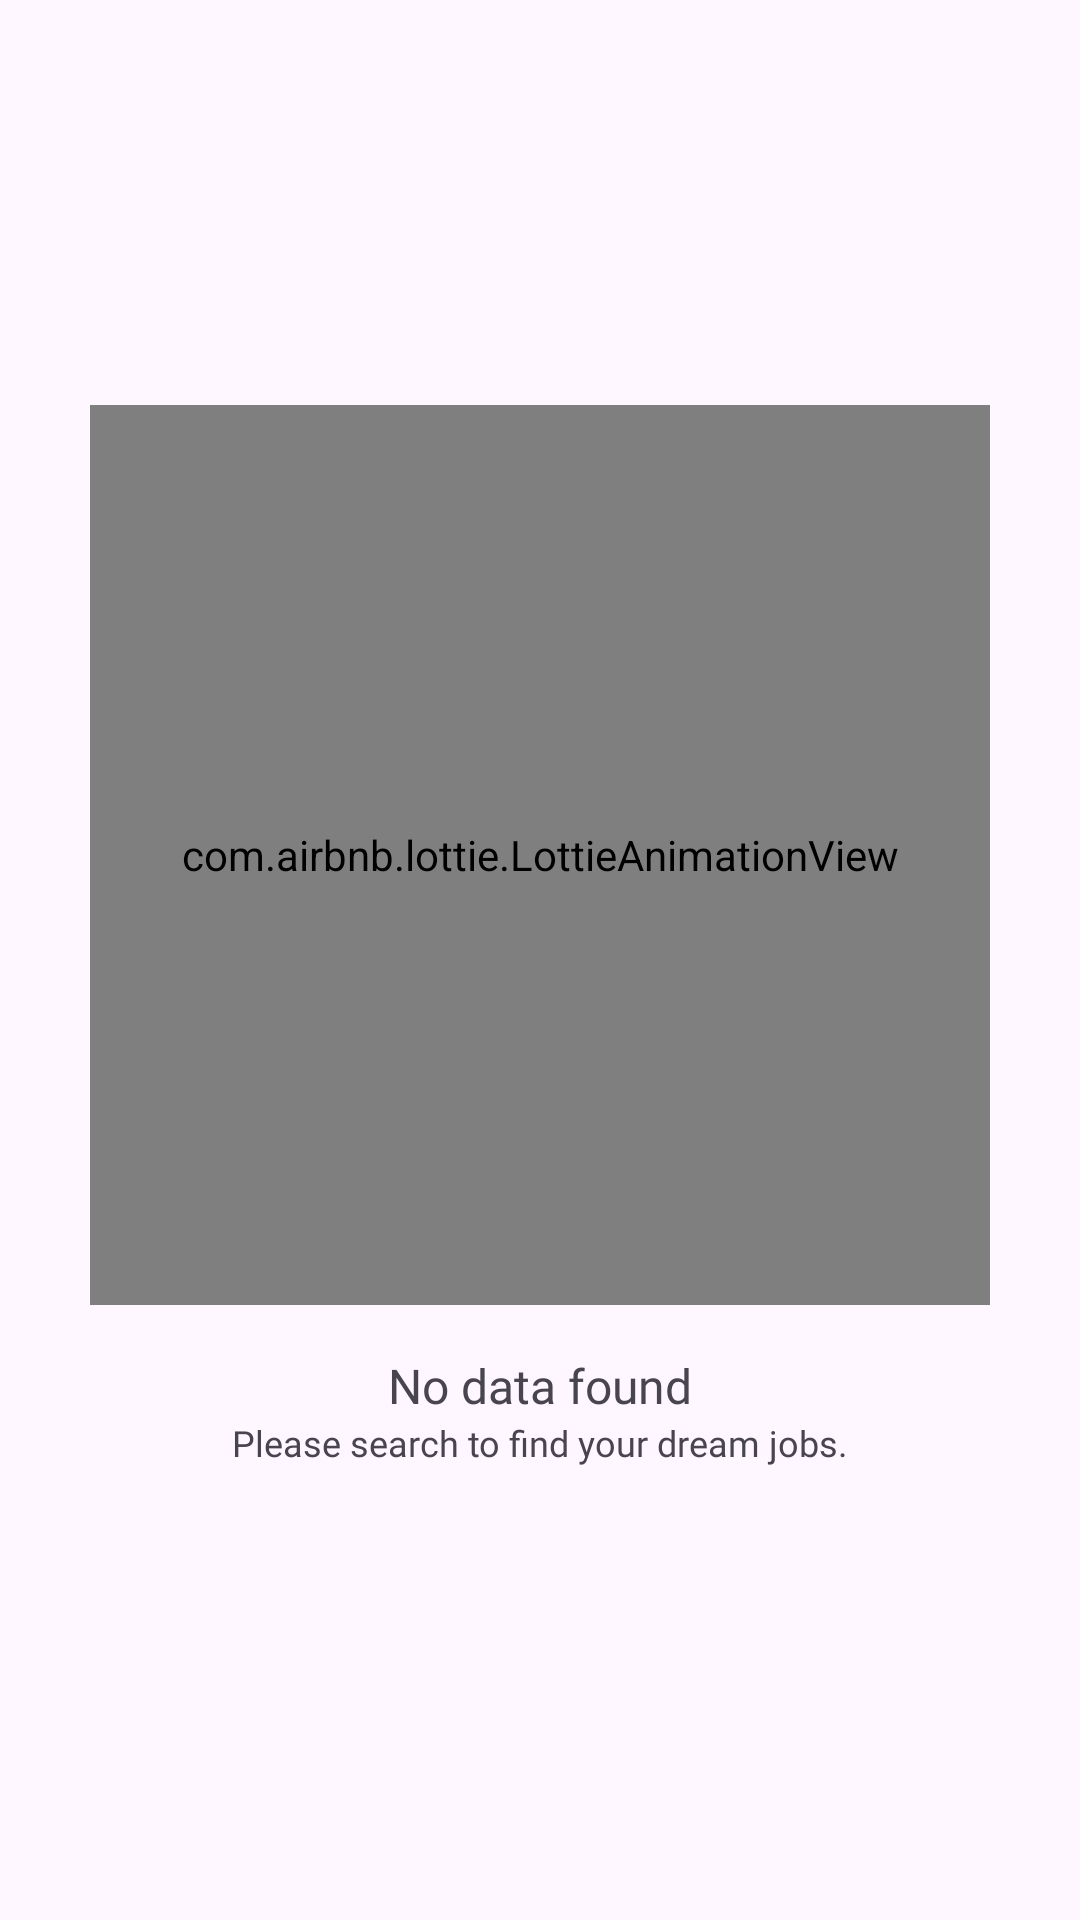

This screen was rendered from an Android layout file. Write that file and the resources it references.
<!-- AndroidManifest.xml: application theme Theme.PathWay -->
<!-- res/layout/fragment_goals_profession.xml -->
<?xml version="1.0" encoding="utf-8"?>
<androidx.constraintlayout.widget.ConstraintLayout xmlns:android="http://schemas.android.com/apk/res/android"
    xmlns:tools="http://schemas.android.com/tools"
    android:layout_width="match_parent"
    android:layout_height="match_parent"
    xmlns:app="http://schemas.android.com/apk/res-auto"
    tools:context=".app.ui.main.ui.goal.profession.GoalsProfessionFragment">

    <com.airbnb.lottie.LottieAnimationView
        android:id="@+id/lottieAnimationView_goals_profession"
        android:layout_width="300dp"
        android:layout_height="300dp"
        android:layout_marginStart="32dp"
        android:layout_marginEnd="32dp"
        android:layout_marginBottom="70dp"
        app:layout_constraintBottom_toBottomOf="parent"
        app:layout_constraintEnd_toEndOf="parent"
        app:layout_constraintStart_toStartOf="parent"
        app:layout_constraintTop_toTopOf="parent"
        app:lottie_autoPlay="true"
        app:lottie_loop="true"
        app:lottie_rawRes="@raw/nodata" />

    <TextView
        android:id="@+id/tv_noData_goals_profession"
        android:layout_width="wrap_content"
        android:layout_height="wrap_content"
        android:layout_marginTop="16dp"
        android:fontFamily="@font/poppinsbold"
        android:text="@string/noData"
        android:textSize="16sp"
        app:layout_constraintEnd_toEndOf="@+id/lottieAnimationView_goals_profession"
        app:layout_constraintStart_toStartOf="@+id/lottieAnimationView_goals_profession"
        app:layout_constraintTop_toBottomOf="@+id/lottieAnimationView_goals_profession" />

    <TextView
        android:id="@+id/tv_noDataDesc_goals_profession"
        android:layout_width="wrap_content"
        android:layout_height="wrap_content"
        android:text="@string/noDataDesc1"
        android:fontFamily="@font/poppinsregular"
        android:textSize="12sp"
        app:layout_constraintEnd_toEndOf="@+id/tv_noData_goals_profession"
        app:layout_constraintStart_toStartOf="@+id/tv_noData_goals_profession"
        app:layout_constraintTop_toBottomOf="@+id/tv_noData_goals_profession" />

</androidx.constraintlayout.widget.ConstraintLayout>
<!-- resources referenced by this layout -->
<resources>
  <string name="noData">No data found</string>
  <string name="noDataDesc1">Please search to find your dream jobs.</string>
  <style name="Theme.PathWay" parent="Base.Theme.PathWay" />
  <style name="Base.Theme.PathWay" parent="Theme.Material3.DayNight.NoActionBar">
          
          <item name="colorPrimary">@color/blue</item>
          <item name="colorPrimaryVariant">@color/blueDark</item>
          <item name="colorOnPrimary">@color/white</item>
          
          <item name="colorSecondary">@color/yellow</item>
          <item name="colorSecondaryVariant">@color/yellowDark</item>
          <item name="colorOnSecondary">@color/black</item>
          
      </style>
  <color name="blue">#0F52BA</color>
  <color name="blueDark">#000080</color>
  <color name="white">#FFFFFFFF</color>
  <color name="yellow">#FBC707</color>
  <color name="yellowDark">#FFA500</color>
  <color name="black">#FF000000</color>
</resources>
